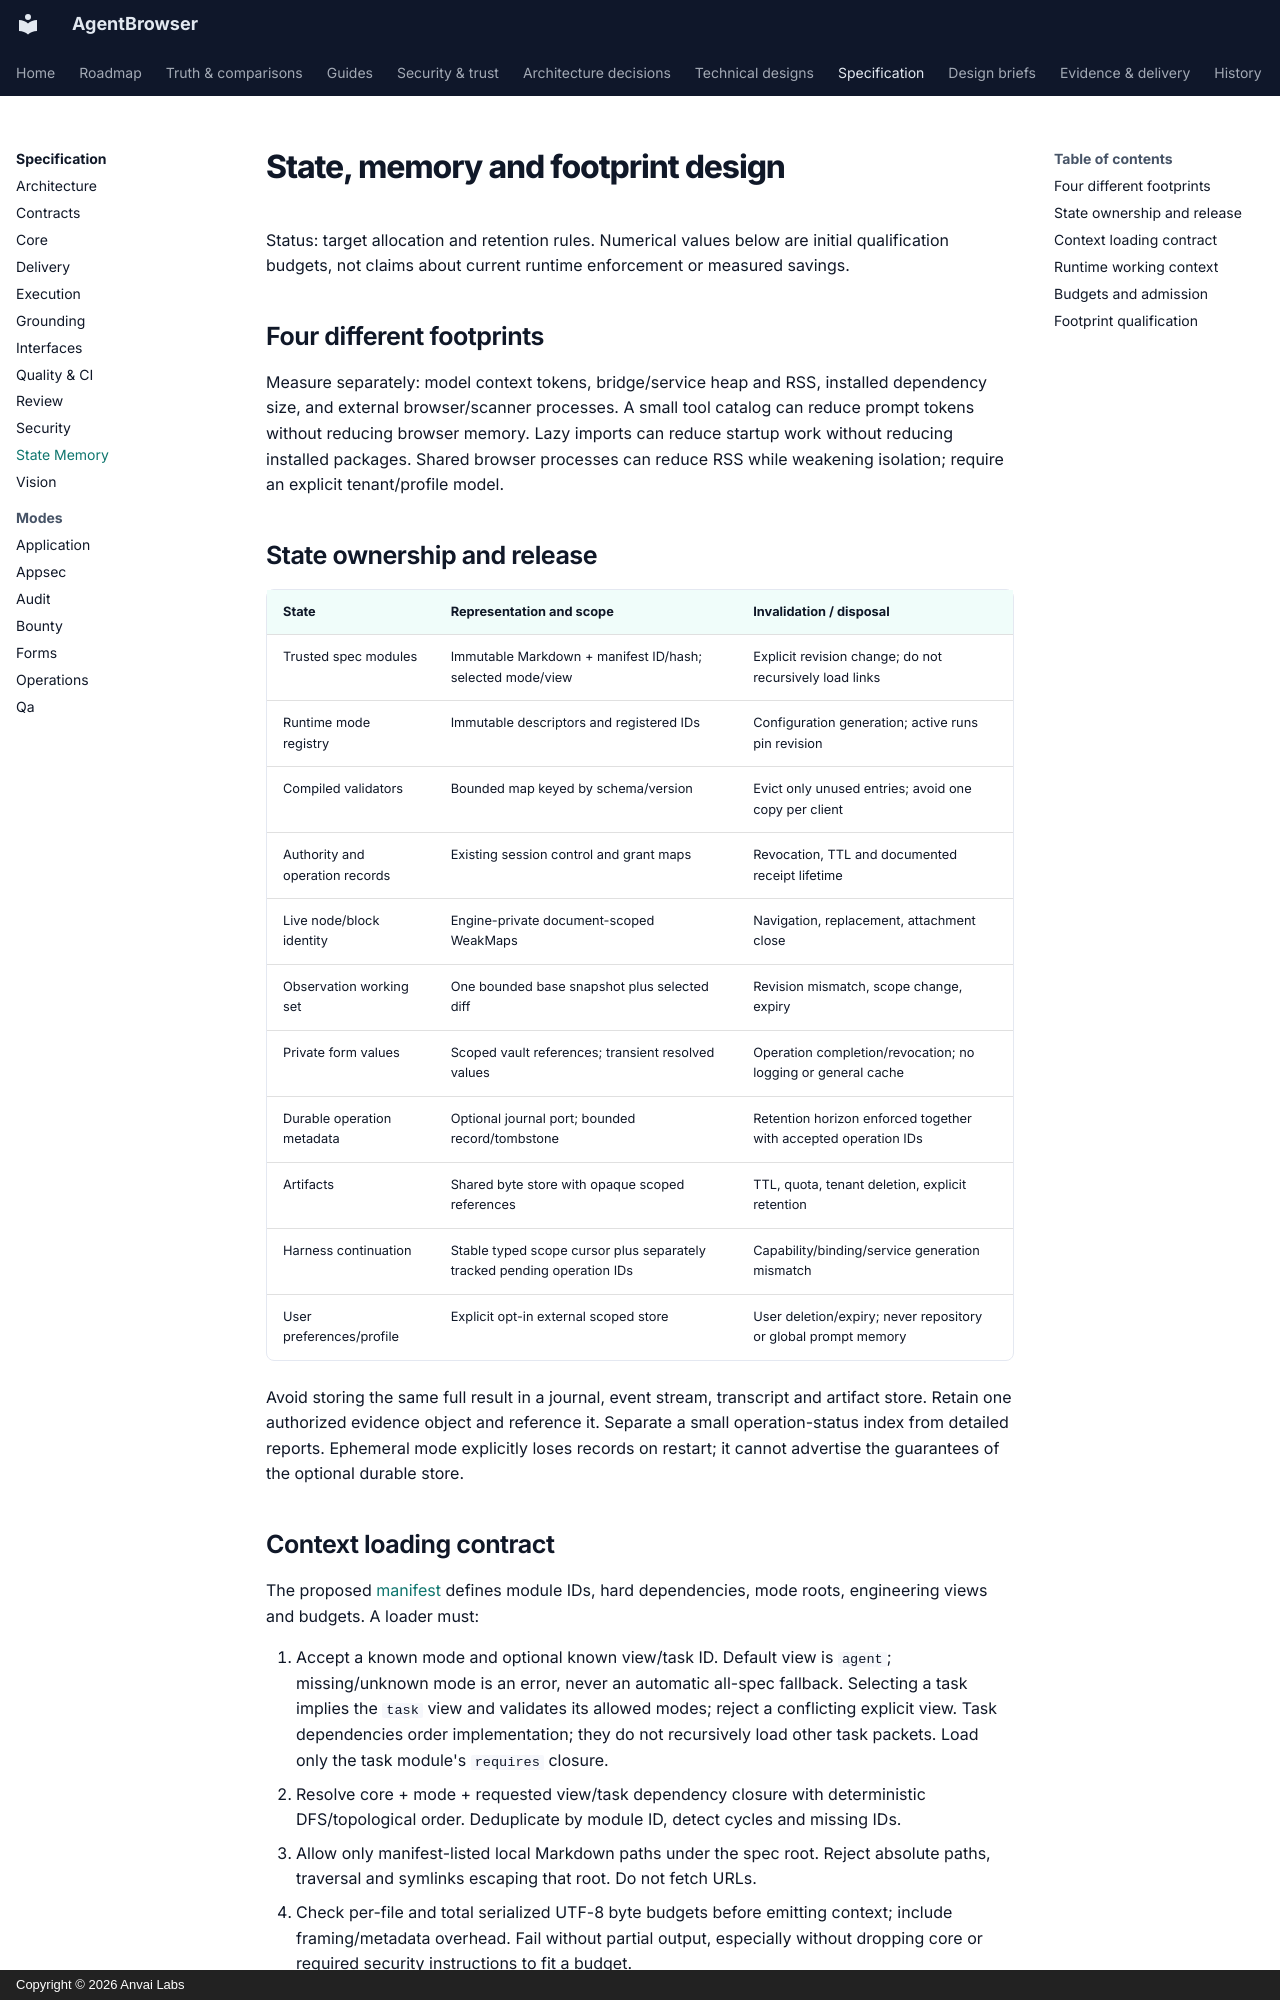

repository: anvai-labs/agentbrowser · page: spec/state-memory/index.html · generator: mkdocs · copyright: Copyright © 2026 Anvai Labs

# State, memory and footprint design

Status: target allocation and retention rules. Numerical values below are initial
qualification budgets, not claims about current runtime enforcement or measured savings.

## Four different footprints

Measure separately: model context tokens, bridge/service heap and RSS, installed
dependency size, and external browser/scanner processes. A small tool catalog can
reduce prompt tokens without reducing browser memory. Lazy imports can reduce
startup work without reducing installed packages. Shared browser processes can
reduce RSS while weakening isolation; require an explicit tenant/profile model.

## State ownership and release

| State | Representation and scope | Invalidation / disposal |
| --- | --- | --- |
| Trusted spec modules | Immutable Markdown + manifest ID/hash; selected mode/view | Explicit revision change; do not recursively load links |
| Runtime mode registry | Immutable descriptors and registered IDs | Configuration generation; active runs pin revision |
| Compiled validators | Bounded map keyed by schema/version | Evict only unused entries; avoid one copy per client |
| Authority and operation records | Existing session control and grant maps | Revocation, TTL and documented receipt lifetime |
| Live node/block identity | Engine-private document-scoped WeakMaps | Navigation, replacement, attachment close |
| Observation working set | One bounded base snapshot plus selected diff | Revision mismatch, scope change, expiry |
| Private form values | Scoped vault references; transient resolved values | Operation completion/revocation; no logging or general cache |
| Durable operation metadata | Optional journal port; bounded record/tombstone | Retention horizon enforced together with accepted operation IDs |
| Artifacts | Shared byte store with opaque scoped references | TTL, quota, tenant deletion, explicit retention |
| Harness continuation | Stable typed scope cursor plus separately tracked pending operation IDs | Capability/binding/service generation mismatch |
| User preferences/profile | Explicit opt-in external scoped store | User deletion/expiry; never repository or global prompt memory |

Avoid storing the same full result in a journal, event stream, transcript and artifact
store. Retain one authorized evidence object and reference it. Separate a small
operation-status index from detailed reports. Ephemeral mode explicitly loses records
on restart; it cannot advertise the guarantees of the optional durable store.
